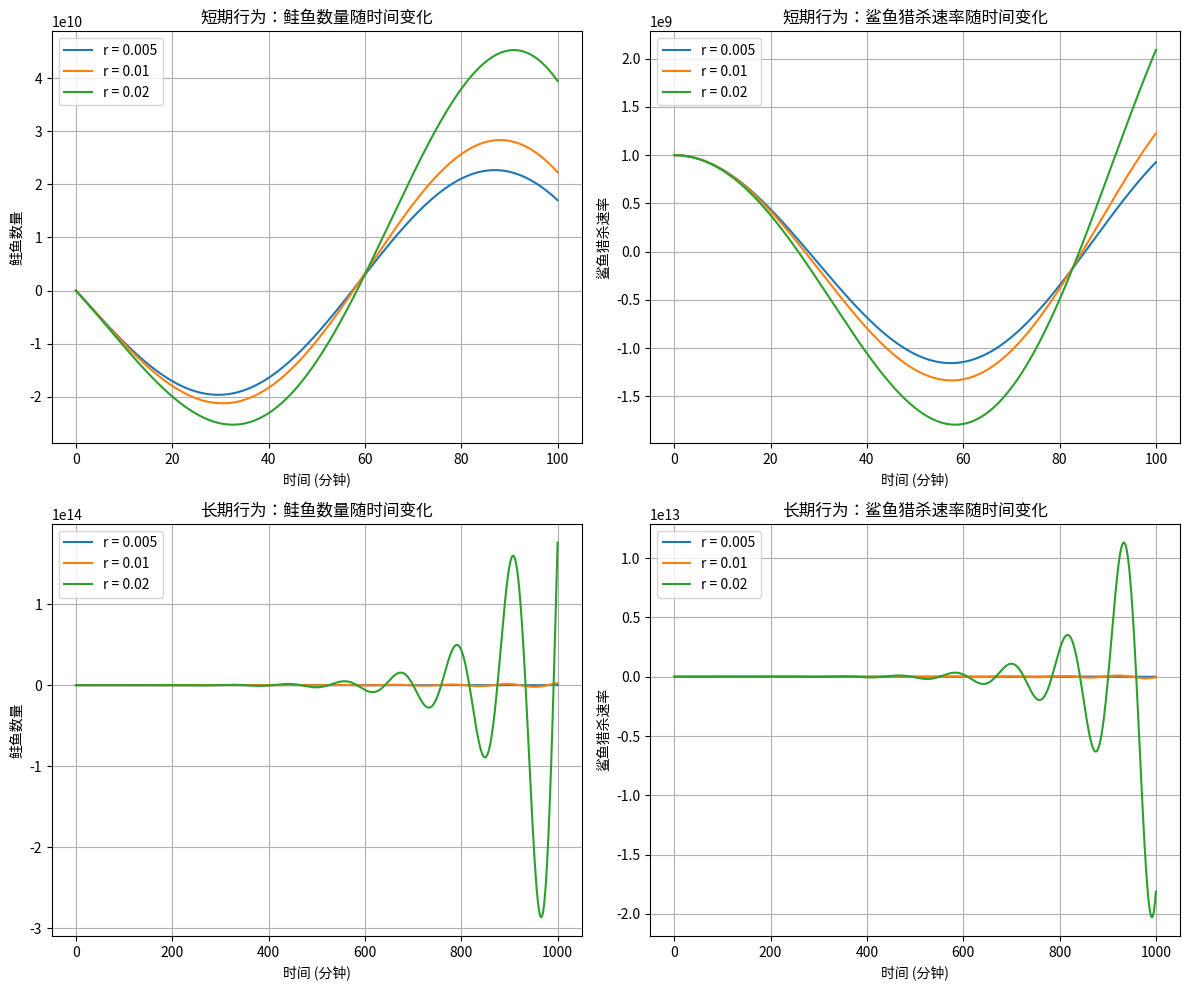
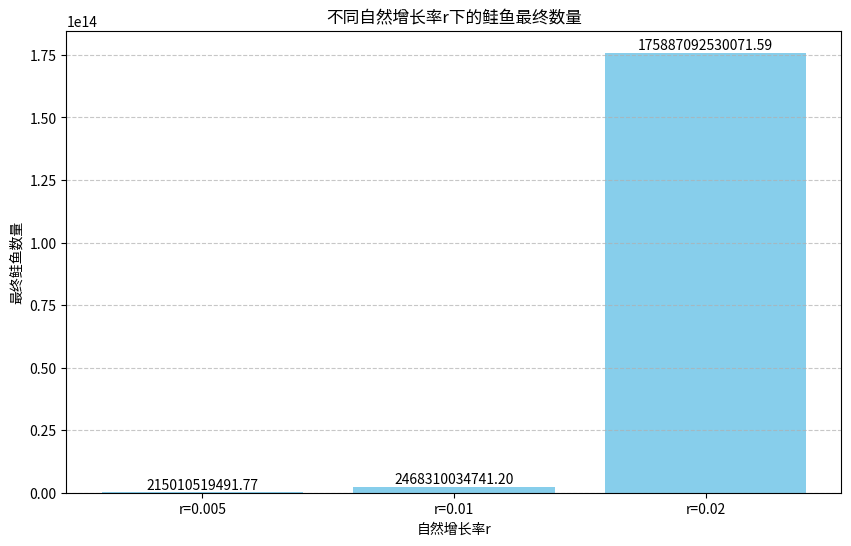

Write the Python code that produced these figures, in order.
import sympy as sp
import numpy as np
import matplotlib.pyplot as plt
from scipy.integrate import odeint

# 定义时间t
t = sp.symbols('t')
# p是鲑鱼t时刻的总数，d是鲨鱼猎杀鲑鱼的速率
p = sp.Function('p')(t)
d = sp.Function('d')(t)

# 假设鲑鱼的自然增长率为r
r = 0.01  # 这里使用0.01作为示例，可根据实际题目调整

# 鲨鱼猎杀速率的微分方程: sp.diff(d,t) = 0.003*p
d_equation = sp.Eq(sp.diff(d,t), 0.003*p)

# 修正后的鲑鱼总数增长率微分方程
true_speed_p_equation = sp.Eq(sp.diff(p,t), r*p - d - 0.002)

print("鲨鱼猎杀速率方程:", d_equation)
print("鲑鱼总数增长率方程:", true_speed_p_equation)

# 初始条件
initial_p = 1000000  # t=0时鲑鱼数量
initial_d = 0.001*(initial_p)**2  # t=0时鲨鱼猎杀速率

print(f"初始条件: t=0时，p(0)={initial_p}, d(0)={initial_d}")

# 定义微分方程组用于数值求解
def system(y, t, r):
    p, d = y
    dpdt = r*p - d - 0.002
    dddt = 0.003*p
    return [dpdt, dddt]

# 时间点
# 短期分析（前100分钟）
t_short = np.linspace(0, 100, 1000)
# 长期分析（前1000分钟）
t_long = np.linspace(0, 1000, 1000)

# 求解微分方程组
# 使用不同的r值进行敏感性分析
r_values = [0.005, 0.01, 0.02]
results = {}

for r_val in r_values:
    # 求解短期行为
    sol_short = odeint(system, [initial_p, initial_d], t_short, args=(r_val,))
    # 求解长期行为
    sol_long = odeint(system, [initial_p, initial_d], t_long, args=(r_val,))
    results[r_val] = {'short': sol_short, 'long': sol_long}

print("\n微分方程组数值求解完成。")
print("\n长期行为(t→∞)分析：")
for r_val in r_values:
    # 获取长期解的最终值
    final_p = results[r_val]['long'][-1, 0]
    final_d = results[r_val]['long'][-1, 1]
    
    print(f"\n当r = {r_val}时:")
    if final_p < 1000:  # 假设低于1000视为灭绝
        print(f"  鲑鱼数量最终趋近于灭绝 ({final_p:.2f})")
    elif final_p > initial_p * 1.5:  # 增长超过50%
        print(f"  鲑鱼数量持续增长，最终值: {final_p:.2f}")
    else:
        print(f"  鲑鱼数量趋于稳定，最终值: {final_p:.2f}")
    print(f"  鲨鱼猎杀速率最终值: {final_d:.2f}")

print("\n注意：实际结果取决于自然增长率r的具体值。")
print("当r较小时，鲨鱼猎杀和鱼类离开的影响会导致鲑鱼数量下降甚至灭绝。")
print("当r足够大时，鲑鱼数量可能会持续增长。")
print("在某些r值下，系统可能会达到平衡状态。")

print("\n添加可视化代码以直观查看不同r值下的种群动态...")

# 创建可视化图表
plt.figure(figsize=(12, 10))

# 短期行为图表 - 鲑鱼数量
plt.subplot(2, 2, 1)
for r_val in r_values:
    plt.plot(t_short, results[r_val]['short'][:, 0], label=f'r = {r_val}')
plt.title('短期行为：鲑鱼数量随时间变化')
plt.xlabel('时间 (分钟)')
plt.ylabel('鲑鱼数量')
plt.grid(True)
plt.legend()

# 短期行为图表 - 鲨鱼猎杀速率
plt.subplot(2, 2, 2)
for r_val in r_values:
    plt.plot(t_short, results[r_val]['short'][:, 1], label=f'r = {r_val}')
plt.title('短期行为：鲨鱼猎杀速率随时间变化')
plt.xlabel('时间 (分钟)')
plt.ylabel('鲨鱼猎杀速率')
plt.grid(True)
plt.legend()

# 长期行为图表 - 鲑鱼数量
plt.subplot(2, 2, 3)
for r_val in r_values:
    plt.plot(t_long, results[r_val]['long'][:, 0], label=f'r = {r_val}')
plt.title('长期行为：鲑鱼数量随时间变化')
plt.xlabel('时间 (分钟)')
plt.ylabel('鲑鱼数量')
plt.grid(True)
plt.legend()

# 长期行为图表 - 鲨鱼猎杀速率
plt.subplot(2, 2, 4)
for r_val in r_values:
    plt.plot(t_long, results[r_val]['long'][:, 1], label=f'r = {r_val}')
plt.title('长期行为：鲨鱼猎杀速率随时间变化')
plt.xlabel('时间 (分钟)')
plt.ylabel('鲨鱼猎杀速率')
plt.grid(True)
plt.legend()

plt.tight_layout()

# 单独创建种群最终状态对比图
plt.figure(figsize=(10, 6))

# 种群最终数量对比
final_p_values = [results[r]['long'][-1, 0] for r in r_values]
plt.bar([f'r={r}' for r in r_values], final_p_values, color='skyblue')
plt.title('不同自然增长率r下的鲑鱼最终数量')
plt.xlabel('自然增长率r')
plt.ylabel('最终鲑鱼数量')
plt.grid(axis='y', linestyle='--', alpha=0.7)

# 添加数值标签
for i, v in enumerate(final_p_values):
    plt.text(i, v, f'{v:.2f}', ha='center', va='bottom')

# 平衡分析
print("\n平衡状态分析:")
for r_val in r_values:
    # 检查是否达到平衡（导数近似为0）
    dpdt_final = r_val * results[r_val]['long'][-1, 0] - results[r_val]['long'][-1, 1] - 0.002
    
    if abs(dpdt_final) < 1:  # 近似平衡条件
        print(f"当r = {r_val}时，系统接近平衡状态，dp/dt = {dpdt_final:.6f}")
    elif dpdt_final > 0:
        print(f"当r = {r_val}时，系统仍在增长，dp/dt = {dpdt_final:.6f}")
    else:
        print(f"当r = {r_val}时，系统仍在减少，dp/dt = {dpdt_final:.6f}")

print("\n可视化图表已创建，运行脚本即可查看。")
print("结论：")
print("1. 系统的长期行为高度依赖于鲑鱼的自然增长率r")
print("2. 当r较小时，鲨鱼猎杀速率最终会导致鲑鱼数量下降")
print("3. 当r足够大时，鲑鱼数量能够持续增长，尽管鲨鱼猎杀速率也在增加")
print("4. 对于特定的r值，系统可能达到平衡状态，此时鲑鱼数量相对稳定")

# 如果需要显示图表，取消下面这行的注释
plt.show()
